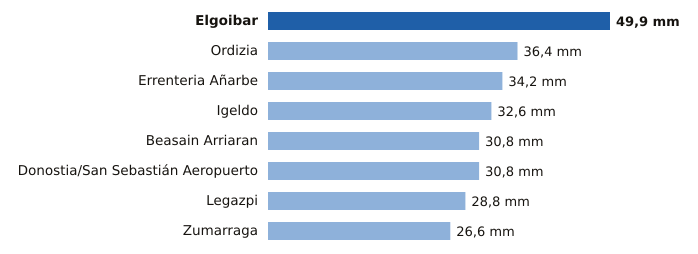

The data file committed next to this chart (first rows):
estacion, provincia, mm
Elgoibar, Gipuzkoa, 49.9
Ordizia, Gipuzkoa, 36.4
Errenteria Añarbe, Gipuzkoa, 34.2
Igeldo, Gipuzkoa, 32.6
Beasain Arriaran, Gipuzkoa, 30.8
Donostia/San Sebastián Aeropuerto, Gipuzkoa, 30.8
Legazpi, Gipuzkoa, 28.8
Zumarraga, Gipuzkoa, 26.6
